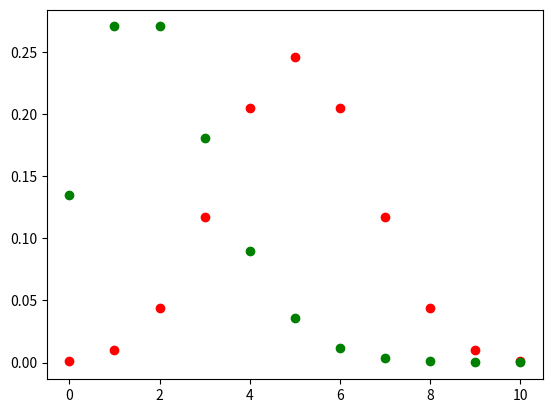

Write Python code to recreate this figure.
import scipy.stats as st
import numpy as np
import matplotlib.pyplot as plt

## Binomial
n = 10
p = 0.5

print("xác suất của việc có chính xác k thành công trong n lần thử, với xác suất thành công trong mỗi lần thử là p:", st.binom.pmf(5, n, p))
print("giá trị phân vị cho xác suất q trong phân phối nhị phân:", st.binom.ppf(0.3, n, p))
print("xác suất tích lũy của việc có tối đa k thành công trong n lần thử:", st.binom.cdf(5, n, p))
print(st.binom.cdf(7, n, p) - st.binom.cdf(2, n, p))

x = np.arange(0, 11)
plt.scatter(x, st.binom.pmf(x, n, p), color='red')
plt.show()


## poisson
lambda_ = 2

print("xác suất của việc có chính xác k sự kiện xảy ra trong phân phối Poisson với tham số lambda_:", st.poisson.pmf(2, lambda_))
print("giá trị phân vị cho xác suất q trong phân phối Poisson:", st.poisson.ppf(0.5, lambda_))
print("xác suất tích lũy của việc có tối đa k sự kiện xảy ra trong phân phối Poisson:", st.poisson.cdf(5, lambda_))
print(st.poisson.cdf(7, lambda_) - st.poisson.cdf(2, lambda_))

x = np.arange(0, 11)
plt.scatter(x, st.poisson.pmf(x, lambda_), color='green')
plt.show()
